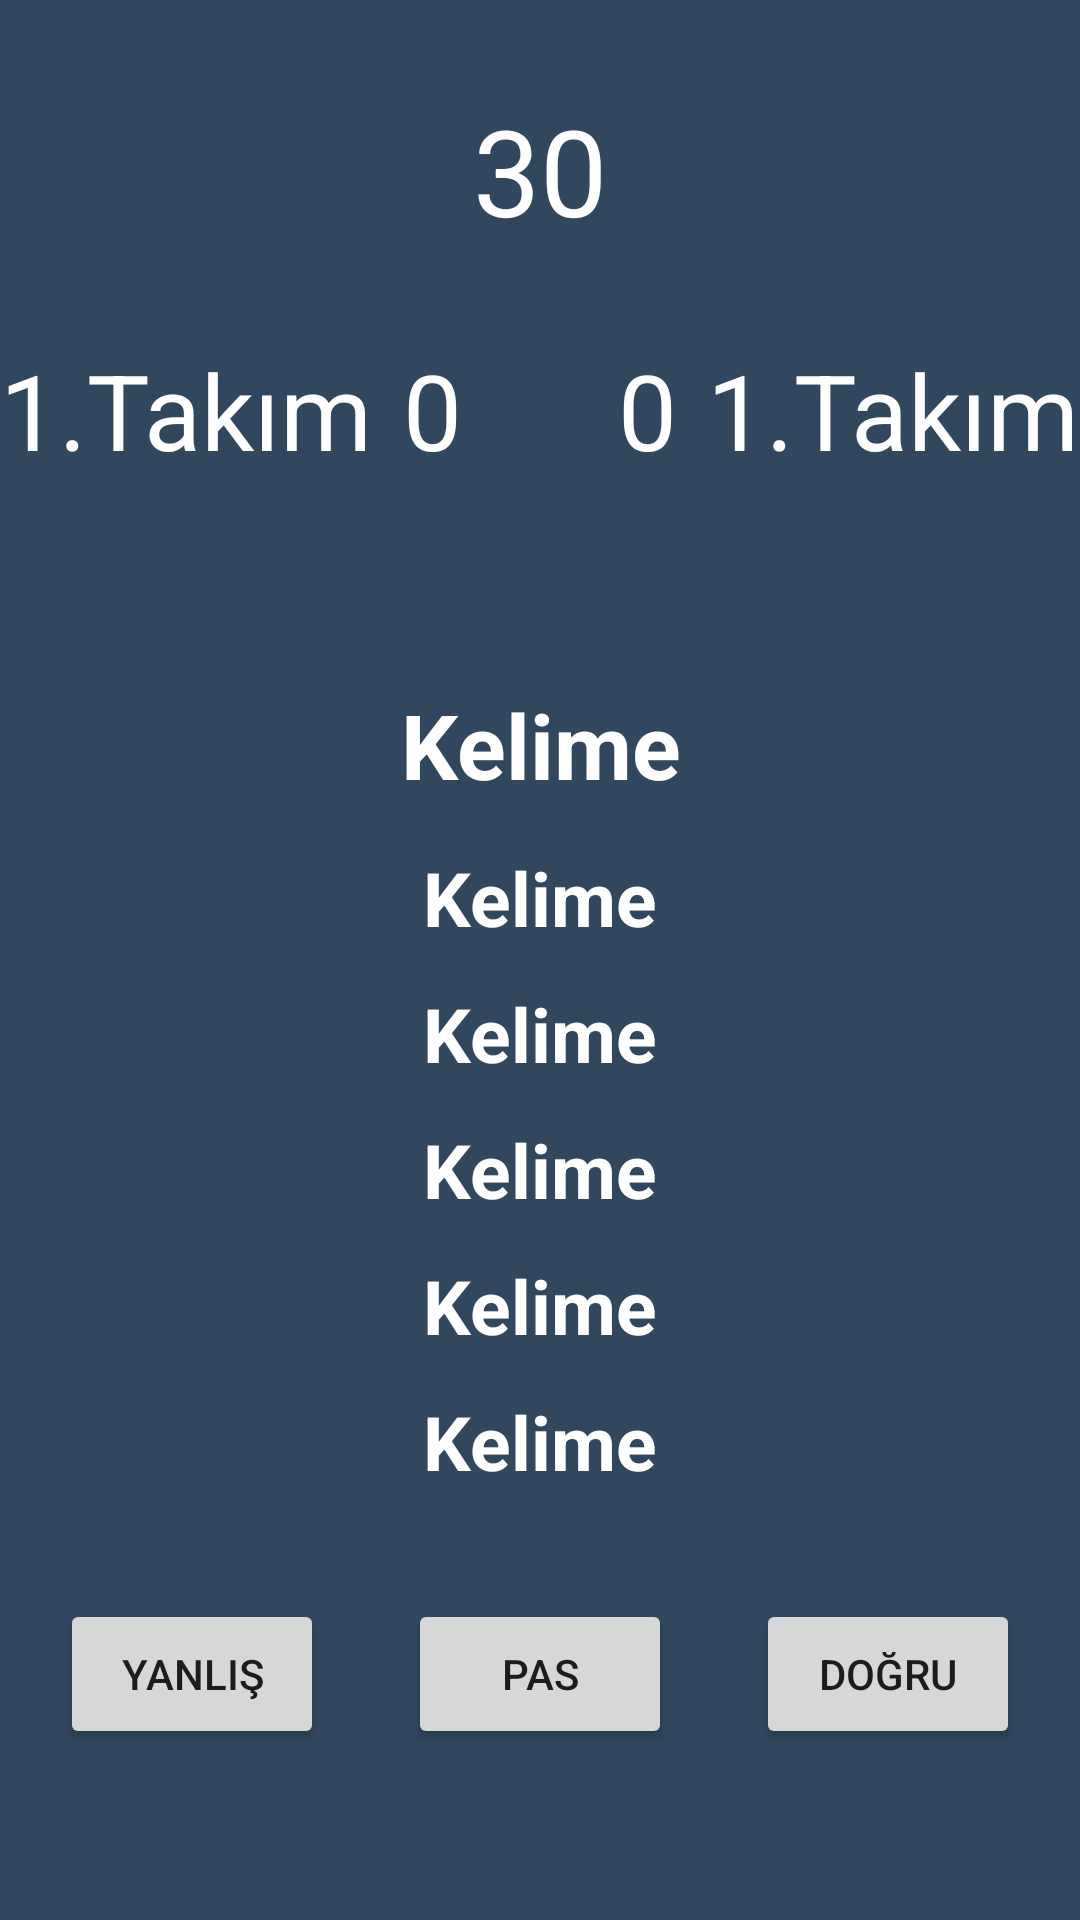

Here is an Android app screen rendered from its layout file. Give the layout XML and the strings, colors and styles it references.
<!-- AndroidManifest.xml: application theme Theme.TabooAndroid -->
<!-- res/layout/activity_taboo.xml -->
<?xml version="1.0" encoding="utf-8"?>
<LinearLayout xmlns:android="http://schemas.android.com/apk/res/android"
    xmlns:app="http://schemas.android.com/apk/res-auto"
    xmlns:tools="http://schemas.android.com/tools"
    android:layout_width="match_parent"
    android:layout_height="match_parent"
    android:background="#30475e"
    android:orientation="vertical"
    android:weightSum="18"
    tools:context=".Activities.TabooActivity">

    <LinearLayout
        android:layout_width="match_parent"
        android:layout_height="wrap_content"
        android:layout_marginTop="30sp"
        android:orientation="horizontal">

        <ImageButton
            android:layout_width="wrap_content"
            android:layout_height="wrap_content"
            android:layout_marginStart="20dp"
            android:background="@drawable/ic_baseline_arrow_back_24"
            android:onClick="backOnclick"
            />

        <View
            android:layout_width="0dp"
            android:layout_height="0dp"
            android:layout_weight="1" />

    <TextView
        android:layout_width="wrap_content"
        android:layout_height="wrap_content"
        android:text="30"
        android:layout_gravity="center"
        android:textSize="40sp"
        android:textColor="@color/white"
        android:id="@+id/countDown"
        />

        <View
            android:layout_width="0dp"
            android:layout_height="0dp"
            android:layout_weight="1" />

        <ImageView
            android:layout_width="wrap_content"
            android:layout_height="wrap_content"
            android:src="@drawable/ic_baseline_pause_24"
            android:onClick="pauseOnClick"
            android:layout_marginEnd="20dp"
            android:id="@+id/pauseTaboo"
            />

    </LinearLayout>


    <LinearLayout
        android:layout_width="match_parent"
        android:layout_height="wrap_content"
        android:layout_marginTop="30sp"
        android:orientation="horizontal">

        <TextView
            android:layout_width="wrap_content"
            android:layout_height="wrap_content"
            android:text="1.Takım"
            android:textSize="35sp"
            android:textColor="@color/white"
            />

        <TextView
            android:layout_width="wrap_content"
            android:layout_height="wrap_content"
            android:textColor="@color/white"
            android:textSize="35sp"
            android:layout_marginStart="10dp"
            android:text="0"
            android:id="@+id/firstTeamPoint"
            />

        <View
            android:layout_width="0dp"
            android:layout_height="0dp"
            android:layout_weight="1" />

        <TextView
            android:layout_width="wrap_content"
            android:layout_height="wrap_content"
            android:textColor="@color/white"
            android:textSize="35sp"
            android:layout_marginEnd="10dp"
            android:layout_marginStart="10dp"
            android:text="0"
            android:id="@+id/secondTeamPoint"
            />

        <TextView
            android:layout_width="wrap_content"
            android:layout_height="wrap_content"
            android:text="1.Takım"
            android:textSize="35sp"
            android:layout_gravity="center"
            android:textColor="@color/white"
            />



    </LinearLayout>

    <TextView
        android:id="@+id/kelimeMain"
        android:layout_width="match_parent"
        android:layout_height="0dp"
        android:textSize="30sp"
        android:textColor="@color/white"
        android:textStyle="bold"
        android:text="Kelime"
        android:layout_weight="3"
        android:layout_marginTop="60dp"
        android:textAlignment="center"
        android:gravity="center_vertical"
        tools:ignore="RtlCompat" />

    <TextView
        android:id="@+id/kelime1"
        android:layout_width="match_parent"
        android:layout_height="0dp"
        android:textSize="25sp"
        android:textStyle="bold"
        android:textColor="@color/white"
        android:text="Kelime"
        android:layout_weight="2.4"
        android:textAlignment="center"
        android:gravity="center_vertical"
        tools:ignore="RtlCompat"
        />

    <TextView
        android:id="@+id/kelime2"
        android:layout_width="match_parent"
        android:layout_height="0dp"
        android:textSize="25sp"
        android:textStyle="bold"
        android:textColor="@color/white"
        android:text="Kelime"
        android:layout_weight="2.4"
        android:textAlignment="center"
        android:gravity="center_vertical"
        tools:ignore="RtlCompat"
        />

    <TextView
        android:id="@+id/kelime3"
        android:layout_width="match_parent"
        android:layout_height="0dp"
        android:textSize="25sp"
        android:textStyle="bold"
        android:textColor="@color/white"
        android:text="Kelime"
        android:layout_weight="2.4"
        android:textAlignment="center"
        android:gravity="center_vertical"
        tools:ignore="RtlCompat"
        />

    <TextView
        android:id="@+id/kelime4"
        android:layout_width="match_parent"
        android:layout_height="0dp"
        android:textSize="25sp"
        android:textStyle="bold"
        android:textColor="@color/white"
        android:text="Kelime"
        android:layout_weight="2.4"
        android:textAlignment="center"
        android:gravity="center_vertical"
        tools:ignore="RtlCompat"
        />

    <TextView
        android:id="@+id/kelime5"
        android:layout_width="match_parent"
        android:layout_height="0dp"
        android:textSize="25sp"
        android:textStyle="bold"
        android:textColor="@color/white"
        android:text="Kelime"
        android:layout_weight="2.4"
        android:textAlignment="center"
        android:gravity="center_vertical"
        tools:ignore="RtlCompat"
        />

    <LinearLayout
        android:layout_width="match_parent"
        android:layout_height="wrap_content"
        android:layout_marginTop="30dp"
        android:orientation="horizontal">

        <Button
            android:id="@+id/falseButton"
            android:layout_width="wrap_content"
            android:layout_height="50dp"
            android:layout_marginStart="20dp"
            android:text="Yanlış"
            android:onClick="falseClick"
            />

        <View
            android:layout_width="0dp"
            android:layout_height="0dp"
            android:layout_weight="1" />


        <Button
            android:id="@+id/passButton"
            android:layout_width="wrap_content"
            android:layout_height="50dp"
            android:text="Pas"
            android:onClick="pasClick"
            />


        <View
            android:layout_width="0dp"
            android:layout_height="0dp"
            android:layout_weight="1" />

        <Button
            android:id="@+id/trueButton"
            android:layout_width="wrap_content"
            android:text="Doğru"
            android:layout_height="50dp"
            android:onClick="randomWord"
            android:layout_marginEnd="20dp"
            />

    </LinearLayout>



</LinearLayout>
<!-- resources referenced by this layout -->
<resources>
  <style name="Theme.TabooAndroid" parent="Theme.MaterialComponents.Light.NoActionBar">
          
          <item name="colorPrimary">#fa5b62</item>
          <item name="colorPrimaryVariant">@color/purple_700</item>
          <item name="colorOnPrimary">@color/white</item>
          
          <item name="colorSecondary">@color/teal_200</item>
          <item name="colorSecondaryVariant">@color/teal_700</item>
          <item name="colorOnSecondary">@color/black</item>
          
          <item name="android:statusBarColor" tools:targetApi="l">?attr/colorPrimaryVariant</item>
          
      </style>
  <!-- not gathered from this repository: default colours our renderer supplied (Android Studio template values) -->
  <color name="purple_700">#FF3700B3</color>
  <color name="teal_200">#FF03DAC5</color>
  <color name="teal_700">#FF018786</color>
  <color name="black">#FF000000</color>
  <color name="white">#FFFFFFFF</color>
</resources>
